Run: headless pygame with SDL's dummy video driver; simulated clock (each Clock.tick advances the game by its frame time, no real sleeping); random seed 0; keys injected as events and as key.get_pressed() state; no mouse input.
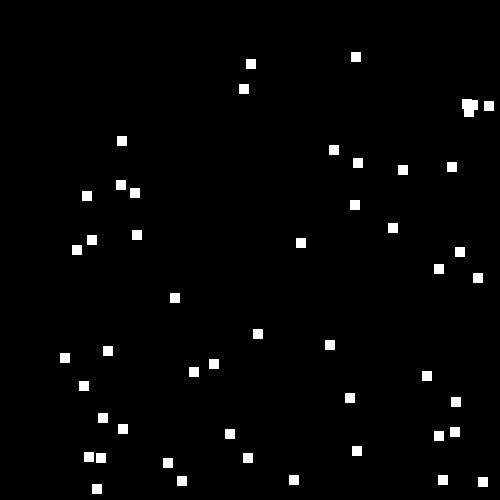
Frame 1 of 4 · flips 1–60 · no input
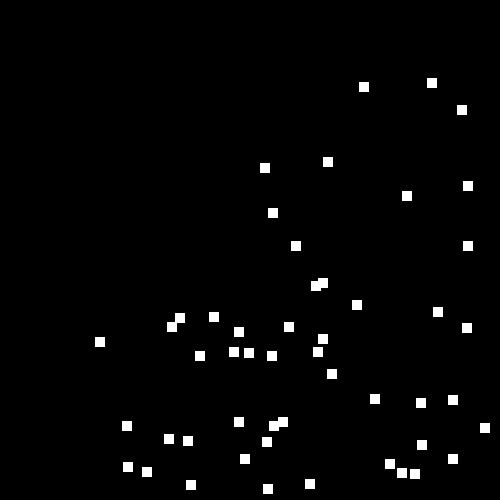
Frame 2 of 4 · flips 61–180 · tapped SPACE, RETURN · held RIGHT (→), D
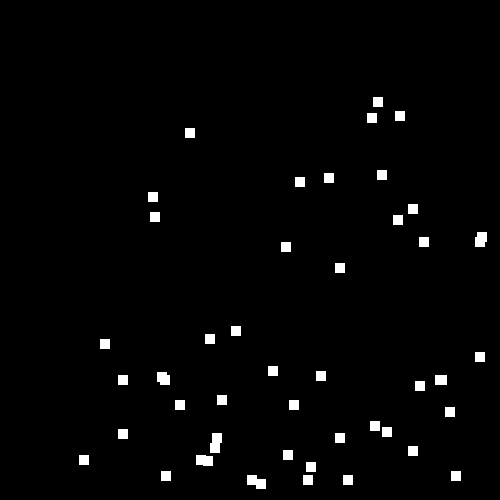
Frame 3 of 4 · flips 181–300 · held DOWN (↓), S
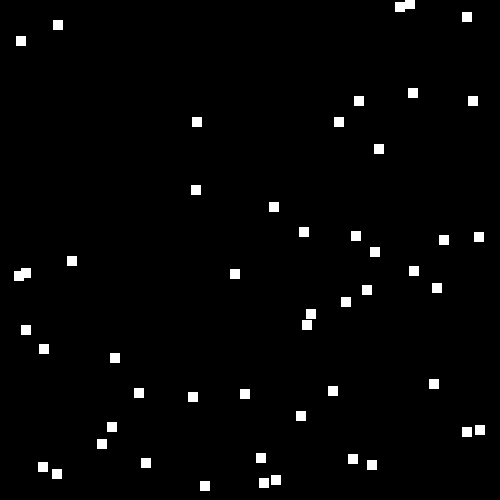
Frame 4 of 4 · flips 301–420 · held LEFT (←), A, UP (↑), W

The pygame program that drew these frames:

#Import nessecary modules
import pygame
import time
import random


#Global variables
accelDecel = 1
WHITE = pygame.Color('white')
BLACK = pygame.Color('black')
done = False


#Settings

#Screen settings
screenSize = [500, 500]
# for ball_1 in range(anatl - 1):
#     for ball_2 in range(ball_1+1, antal):
#         hit(ball_1, ball_2) //Olle

#General settings
framerate = 60

#Cube settings
cubeAmount = 50 #Amount of cubes to be drawn
cubeMaxVel = 100 #Cube max speed in px/s at spawn (Min is 1)
cubeSize = 10 #Size of cube in px


#Init
pygame.init()
pygame.joystick.init()
screen = pygame.display.set_mode((screenSize[0], screenSize[1]))
clock = pygame.time.Clock()



class cube(): #Make cube class
    def __init__(self):
        self.side = cubeSize
        self.xpos = random.randint(0, screenSize[0] - self.side)
        self.ypos = random.randint(0, screenSize[1] - self.side)
        self.xvel = random.randint(1, cubeMaxVel)
        self.yvel = random.randint(1, cubeMaxVel)

    
    def updateCube(self, speed, allCubes): #Function for hit detection and drawing the cubes
            pygame.draw.rect(screen, WHITE, (self.xpos, self.ypos, self.side, self.side))

            self.xvel *= accelDecel #Change velocity if button is pressed
            self.yvel *= accelDecel

            if self.xvel * speed >= screenSize[0]: #Set max speed to 1 screen per frame
                self.xvel = screenSize[0]
            
            if self.yvel * speed >= screenSize[1]:
                self.yvel = screenSize[1]


            self.xpos += self.xvel * speed #Change cube position and take time into account
            self.ypos += self.yvel * speed


            if self.xpos + self.side >= screenSize[0] and self.xvel > 0: #Reverse velocity if a side is hit.
                self.xvel = -self.xvel
            elif self.xpos <= 0 and self.xvel < 0:
                self.xvel = -self.xvel

            if self.ypos + self.side >= screenSize[1] and self.yvel > 0:
                self.yvel = -self.yvel
            elif self.ypos <= 0 and self.yvel < 0:
                self.yvel = -self.yvel

            for cubes in allCubes:
                if cubes.xpos < self.xpos < cubes.xpos + cubes.side and cubes.ypos < self.ypos < cubes.ypos + cubes.side: # do big thonk on this one
                    print("inside cube" + str(random.randint(1, 5)))



cubeList = [cube() for i in range(0, cubeAmount)] #Make cube instances

joystick_count = pygame.joystick.get_count() #Get number of joypads
if (joystick_count == 0): #Check if there are 0, warn if so
    print("No joypads found, no accel/decel support")


for i in range(joystick_count): #Make joystick objects
    joystick = pygame.joystick.Joystick(i)
    joystick.init()
    print(joystick.get_name() + "init")

def updateButtons():
    for e in range(joystick_count):
        joystick = pygame.joystick.Joystick(e)
        for i in range(joystick.get_numbuttons()):
            if (joystick.get_button(i) == 1):
                print("Button " + str(i) + " on joypad " + str(e) + ": " + str(pygame.joystick.Joystick(e).get_button(i)))

                

def updateJoystick():
    for e in range(joystick_count):
        joystick = pygame.joystick.Joystick(e)
        for i in range(joystick.get_numaxes()):
            if (round(joystick.get_axis(i)) != 0):
                print("Axis " + str(i) + " on joypad " + str(e) + " is " + str(round(joystick.get_axis(i))))



while not done: #Main game loop
    for event in pygame.event.get(): #Process events
        if event.type == pygame.QUIT:
            done = True
        elif event.type == pygame.JOYBUTTONDOWN:
            updateButtons()
            for e in range(joystick_count):
                joystick = pygame.joystick.Joystick(e)
                if joystick.get_button(0) == 1 and joystick.get_button(1) == 1:
                    accelDecel = 1
                elif joystick.get_button(0) == 1:
                    accelDecel = 0.99
                elif joystick.get_button(1) == 1:
                    accelDecel = 1.01

        elif event.type == pygame.JOYBUTTONUP:
            updateButtons()
            for e in range(joystick_count):
                joystick = pygame.joystick.Joystick(e)
                if joystick.get_button(0) == 0 and joystick.get_button(1) == 0:
                    accelDecel = 1

        elif event.type == pygame.JOYAXISMOTION:
            updateJoystick()

    
    dt = clock.tick(framerate)
    speed = float(dt)/1000

    screen.fill(BLACK)
    
    for i in range(len(cubeList)):
        cubeList[i].updateCube(speed, cubeList)
        
    pygame.display.update()

pygame.quit()
